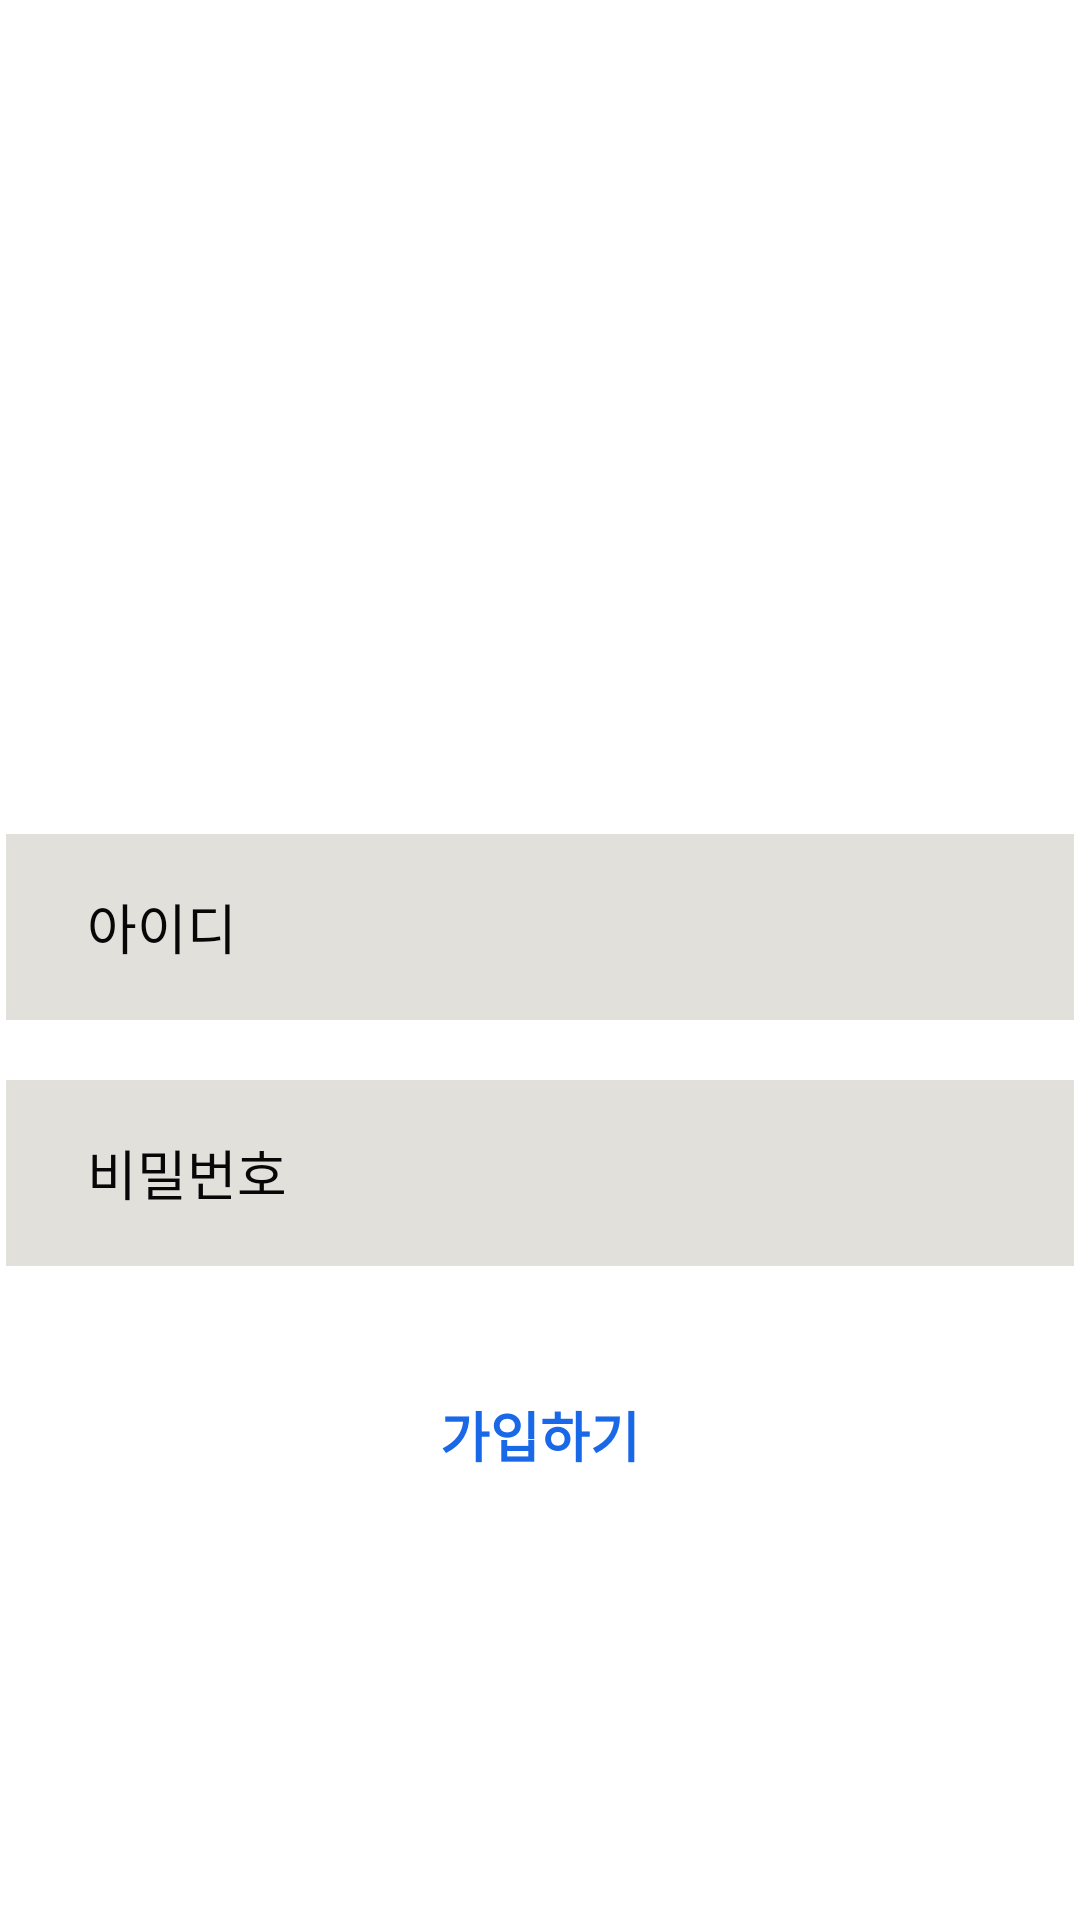

This screen was rendered from an Android layout file. Write that file and the resources it references.
<!-- AndroidManifest.xml: application theme Theme.InstarProject -->
<!-- res/layout/activity_insta_login.xml -->
<?xml version="1.0" encoding="utf-8"?>
<androidx.appcompat.widget.LinearLayoutCompat xmlns:android="http://schemas.android.com/apk/res/android"
    xmlns:app="http://schemas.android.com/apk/res-auto"
    xmlns:tools="http://schemas.android.com/tools"
    android:layout_width="match_parent"
    android:layout_height="match_parent"
    android:gravity="center_horizontal"
    android:orientation="vertical"
    tools:context=".InstaLoginActivity">

    <ImageView
        android:layout_width="196dp"
        android:layout_height="43dp"
        android:src="@drawable/logo_outstagram"
        android:layout_marginTop="111dp"
        android:layout_marginBottom="124dp"/>

    <androidx.appcompat.widget.LinearLayoutCompat
        android:layout_width="match_parent"
        android:layout_height="wrap_content"
        android:gravity="center_horizontal"
        android:orientation="vertical">

        <EditText
            android:id="@+id/id_input"
            android:background="@drawable/insta_input_bg"
            android:layout_width="356dp"
            android:layout_marginBottom="20dp"
            android:textColorHint="#070707"
            android:paddingLeft="27dp"
            android:textSize="18dp"
            android:hint="아이디"
            android:layout_height="62dp"/>

        <EditText
            android:id="@+id/pw_input"
            android:background="@drawable/insta_input_bg"
            android:hint="비밀번호"
            android:textColorHint="#070707"
            android:layout_width="356dp"
            android:paddingLeft="27dp"
            android:inputType="textPassword"
            android:textSize="18dp"
            android:layout_height="62dp"/>

    </androidx.appcompat.widget.LinearLayoutCompat>

    <TextView
        android:layout_marginTop="43dp"
        android:textColor="#1868E8"
        android:textSize="18dp"
        android:text="가입하기"
        android:id="@+id/insta_join"
        android:textStyle="bold"
        android:layout_marginBottom="90dp"
        android:layout_width="wrap_content"
        android:layout_height="wrap_content"/>
    
    <TextView
        android:layout_width="162dp"
        android:layout_height="58dp"
        android:text="로그인하기"
        android:background="@drawable/insta_login"
        android:id="@+id/login_btn"
        android:gravity="center"
        android:textColor="@color/white"
        android:textSize="20dp"/>

</androidx.appcompat.widget.LinearLayoutCompat>
<!-- resources referenced by this layout -->
<resources>
  <!-- drawable insta_input_bg (drawable) -->
  <?xml version="1.0" encoding="utf-8"?>
  <shape xmlns:android="http://schemas.android.com/apk/res/android"
      android:shape="rectangle">
  
      <solid android:color="#E1E0DA"/>
  
  </shape>
  <style name="Theme.InstarProject" parent="Theme.MaterialComponents.DayNight.DarkActionBar">
          <item name="windowNoTitle">true</item>
          
          <item name="colorPrimary">@color/purple_500</item>
          <item name="colorPrimaryVariant">@color/purple_700</item>
          <item name="colorOnPrimary">@color/white</item>
          
          <item name="colorSecondary">@color/teal_200</item>
          <item name="colorSecondaryVariant">@color/teal_700</item>
          <item name="colorOnSecondary">@color/black</item>
          
          <item name="android:statusBarColor">?attr/colorPrimaryVariant</item>
          
      </style>
  <!-- not gathered from this repository: default colours our renderer supplied (Android Studio template values) -->
  <color name="purple_500">#FF6200EE</color>
  <color name="purple_700">#FF3700B3</color>
  <color name="teal_200">#FF03DAC5</color>
  <color name="teal_700">#FF018786</color>
  <color name="black">#FF000000</color>
  <color name="white">#FFFFFFFF</color>
</resources>
